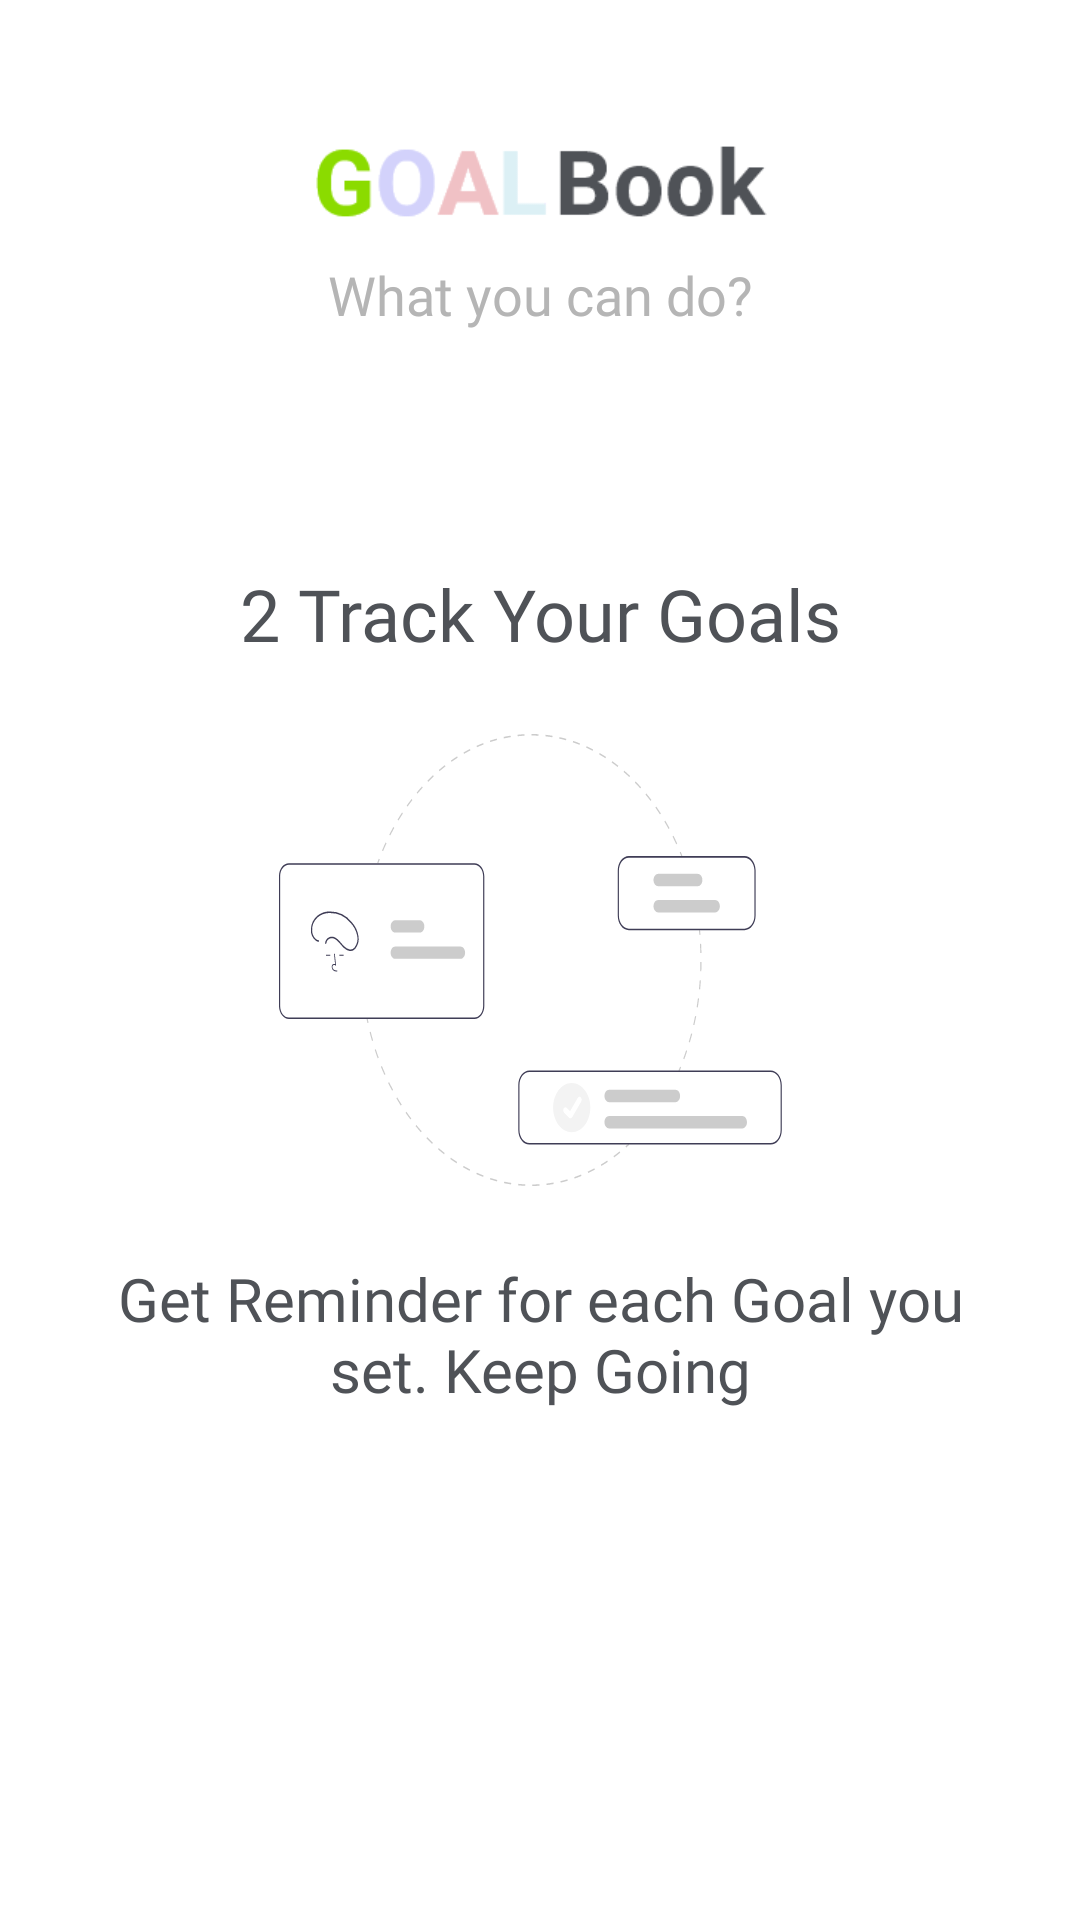

Layout XML and referenced resources for this Android screen:
<!-- AndroidManifest.xml: application theme Theme.GoalBook -->
<!-- res/layout/layout_intro_two.xml -->
<?xml version="1.0" encoding="utf-8"?>
<androidx.constraintlayout.widget.ConstraintLayout xmlns:android="http://schemas.android.com/apk/res/android"
    android:layout_width="match_parent"
    android:layout_height="match_parent"
    xmlns:app="http://schemas.android.com/apk/res-auto">

    <ImageView
        android:id="@+id/layout_intro_one_iv_logo"
        android:layout_width="0dp"
        android:layout_height="40dp"
        android:src="@drawable/logo"
        android:background="@color/white"
        android:layout_marginTop="40dp"
        app:layout_constraintTop_toTopOf="parent"
        app:layout_constraintLeft_toLeftOf="parent"
        app:layout_constraintRight_toRightOf="parent"/>

    <TextView
        android:id="@+id/layout_intro_one_tv_wucando"
        android:layout_width="wrap_content"
        android:layout_height="wrap_content"
        android:layout_marginTop="6dp"
        android:fontFamily="@font/roboto"
        android:text="What you can do?"
        android:textSize="18dp"
        android:textColor="@color/darkGrey"
        app:layout_constraintTop_toBottomOf="@id/layout_intro_one_iv_logo"
        app:layout_constraintLeft_toLeftOf="parent"
        app:layout_constraintRight_toRightOf="parent" />

    <TextView
        android:id="@+id/layout_intro_one_tv_heading"
        android:layout_width="wrap_content"
        android:layout_height="wrap_content"
        android:layout_marginBottom="24dp"
        android:fontFamily="@font/roboto"
        android:text="2 Track Your Goals"
        android:textSize="24dp"
        android:textColor="@color/blackVariant"
        app:layout_constraintBottom_toTopOf="@id/layout_intro_one_iv_illustration"
        app:layout_constraintLeft_toLeftOf="parent"
        app:layout_constraintRight_toRightOf="parent" />

    <ImageView
        android:id="@+id/layout_intro_one_iv_illustration"
        android:layout_width="wrap_content"
        android:layout_height="wrap_content"
        android:src="@drawable/ic_intro_track"
        app:layout_constraintTop_toTopOf="parent"
        app:layout_constraintBottom_toBottomOf="parent"
        app:layout_constraintLeft_toLeftOf="parent"
        app:layout_constraintRight_toRightOf="parent"/>

    <TextView
        android:id="@+id/layout_intro_one_tv_description"
        android:layout_width="0dp"
        android:layout_height="wrap_content"
        android:layout_marginHorizontal="24dp"
        android:layout_marginTop="24dp"
        android:text="@string/intro_two_track"
        android:textSize="20dp"
        android:textColor="@color/blackVariant"
        android:fontFamily="@font/roboto"
        android:gravity="center"
        app:layout_constraintTop_toBottomOf="@id/layout_intro_one_iv_illustration"
        app:layout_constraintLeft_toLeftOf="parent"
        app:layout_constraintRight_toRightOf="parent" />


</androidx.constraintlayout.widget.ConstraintLayout>
<!-- resources referenced by this layout -->
<resources>
  <color name="blackVariant">#4F5257</color>
  <color name="darkGrey">#B5B5B5</color>
  <color name="white">#FFFFFFFF</color>
  <!-- drawable ic_intro_track: vector/xml drawable (drawable, 12139 chars, omitted) -->
  <!-- drawable logo: png bitmap (drawable-v24, 2014 bytes) -->
  <string name="intro_two_track">Get Reminder for each Goal you set. <br />Keep Going</string>
  <style name="Theme.GoalBook" parent="Theme.MaterialComponents.DayNight.NoActionBar">
          
          <item name="colorPrimary">@color/blackVariant</item>
          <item name="colorPrimaryVariant">@color/blackVariant</item>
          <item name="colorOnPrimary">@color/black</item>
          
          <item name="colorSecondary">@color/lightBlack</item>
          <item name="colorSecondaryVariant">@color/lightBlack</item>
          <item name="colorOnSecondary">@color/black</item>
          
          <item name="android:statusBarColor" tools:targetApi="l">@android:color/transparent</item>
          
          <item name="android:windowFullscreen">true</item>
      </style>
  <color name="black">#FF000000</color>
  <color name="lightBlack">#4F5257</color>
</resources>
